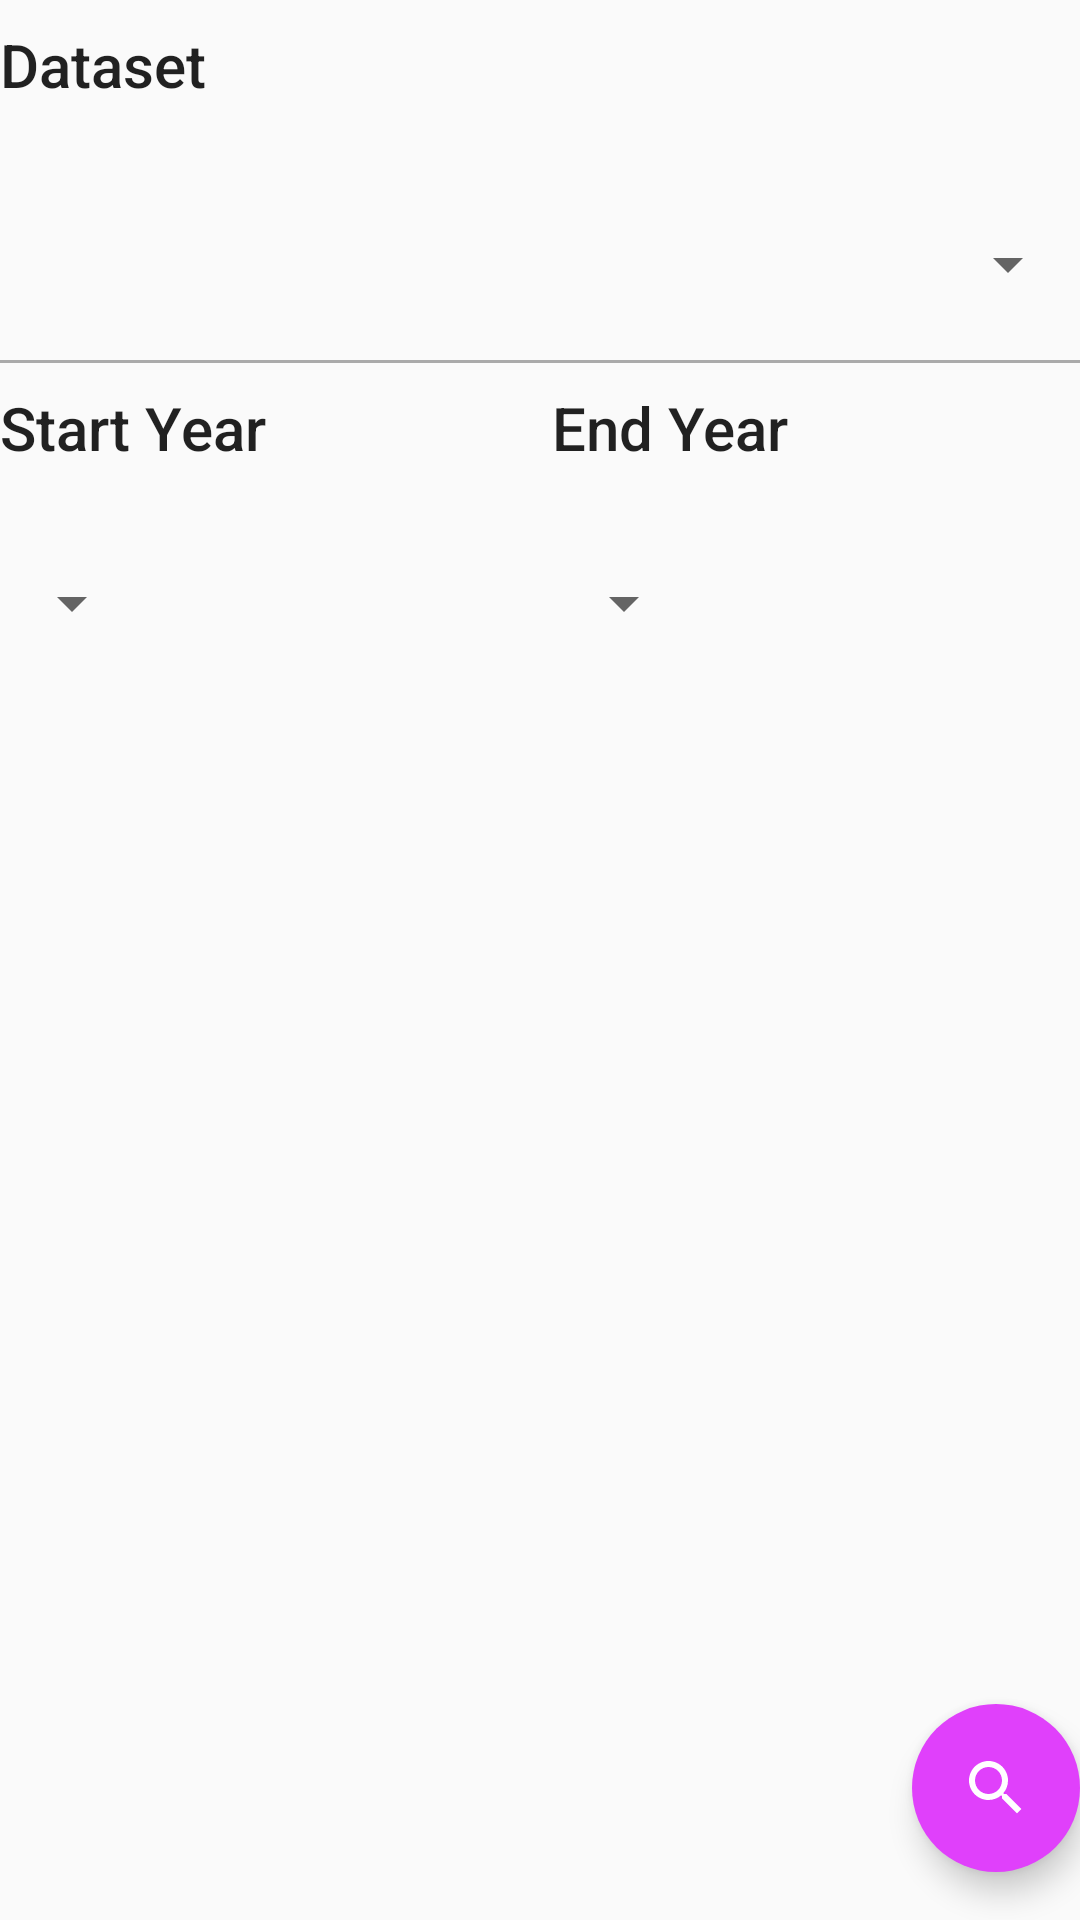

Produce the Android XML layout that renders to this screen, including the resource entries it uses.
<!-- AndroidManifest.xml: application theme AppTheme -->
<!-- res/layout/fragment_choose_dataset.xml -->
<?xml version="1.0" encoding="utf-8"?>
<RelativeLayout

    xmlns:app="http://schemas.android.com/apk/res-auto"

    xmlns:android="http://schemas.android.com/apk/res/android"

    android:id="@+id/fcd_rl"

    android:layout_width="match_parent"

    android:layout_height="match_parent"

    android:layout_gravity="start"

    android:layout_marginStart="@dimen/navigation_drawer_left_margin"

    android:layout_marginLeft="@dimen/navigation_drawer_left_margin"

    android:layout_marginRight="@dimen/navigation_drawer_right_margin"

    android:layout_marginEnd="@dimen/navigation_drawer_right_margin"

    >

    

    <TextView

        android:id="@+id/fcd_tv_dataset"

        android:layout_width="match_parent"

        android:layout_height="@dimen/navigation_drawer_item_height"

        android:text="@string/dataset"

        android:textAppearance="@style/TextAppearance.AppCompat.Title"

        android:layout_marginTop="@dimen/navigation_drawer_space_between_content_areas"

        android:layout_marginBottom="@dimen/navigation_drawer_space_between_content_areas"

        />

    

    <Spinner

        android:id="@+id/fcd_s_datasets"

        android:layout_width="match_parent"

        android:layout_height="@dimen/navigation_drawer_item_height"

        android:layout_marginBottom="@dimen/navigation_drawer_space_between_content_areas"

        android:layout_below="@id/fcd_tv_dataset"

        />

    
    
    <View

        android:id="@+id/fcd_v_divider"

        android:layout_width="match_parent"

        android:layout_height="1dp"

        android:background="@android:color/darker_gray"

        android:layout_below="@id/fcd_s_datasets"

        />

    

    <LinearLayout

        android:layout_marginTop="@dimen/navigation_drawer_space_between_content_areas"

        android:layout_width="match_parent"

        android:layout_height="wrap_content"

        android:layout_below="@id/fcd_v_divider"

        android:orientation="horizontal"

        android:baselineAligned="false"

        >

        

        <LinearLayout

            android:layout_width="0dp"

            android:layout_height="match_parent"

            android:layout_weight="1"

            android:layout_marginRight="@dimen/navigation_drawer_space_between_content_areas"

            android:layout_marginEnd="@dimen/navigation_drawer_space_between_content_areas"

            android:orientation="vertical"

            >

            

            <TextView

                android:text="@string/start_year"

                android:layout_width="wrap_content"

                android:layout_height="@dimen/navigation_drawer_item_height"

                android:textAppearance="@style/TextAppearance.AppCompat.Title"

                />

            

            <Spinner

                android:id="@+id/fcd_s_start_year"

                android:layout_height="@dimen/navigation_drawer_item_height"

                android:layout_width="wrap_content"

                />

        </LinearLayout>


        

        <LinearLayout

            android:layout_width="0dp"

            android:layout_weight="1"

            android:layout_height="match_parent"

            android:orientation="vertical"

            >

            

            <TextView

                android:text="@string/end_year"

                android:layout_height="@dimen/navigation_drawer_item_height"

                android:layout_width="wrap_content"

                android:textAppearance="@style/TextAppearance.AppCompat.Title"

                />

            

            <Spinner

                android:id="@+id/fcd_s_end_year"

                android:layout_height="@dimen/navigation_drawer_item_height"

                android:layout_width="wrap_content"

                />

        </LinearLayout>

    </LinearLayout>

    

    

    <android.support.design.widget.FloatingActionButton

        android:layout_width="wrap_content"

        android:layout_height="wrap_content"

        android:id="@+id/fcd_fab_search"

        android:layout_marginLeft="@dimen/layout_margin_start"

        android:layout_marginStart="@dimen/layout_margin_start"

        android:layout_marginBottom="@dimen/layout_margin_bottom"

        android:layout_alignParentBottom="true"

        android:layout_alignParentRight="true"

        android:layout_alignParentEnd="true"


        app:srcCompat="@drawable/ic_search_white_24dp"

        app:elevation="6dp"

        app:fabSize="normal"

        app:pressedTranslationZ="12dp"

        app:borderWidth="0dp"

        app:layout_anchorGravity="bottom|right|end"

        />

</RelativeLayout>
<!-- resources referenced by this layout -->
<resources>
  <dimen name="layout_margin_bottom">16dp</dimen>
  <dimen name="layout_margin_start">16dp</dimen>
  <dimen name="navigation_drawer_item_height">48dp</dimen>
  <dimen name="navigation_drawer_left_margin">16dp</dimen>
  <dimen name="navigation_drawer_right_margin">16dp</dimen>
  <dimen name="navigation_drawer_space_between_content_areas">8dp</dimen>
  <!-- drawable ic_search_white_24dp (drawable) -->
  <vector
  
      xmlns:android="http://schemas.android.com/apk/res/android"
  
      android:width="24dp"
  
      android:height="24dp"
  
      android:viewportWidth="24.0"
  
      android:viewportHeight="24.0"
  
      >
  
      <path
  
          android:fillColor="#FFFFFFFF"
  
          android:pathData="M15.5,14h-0.79l-0.28,-0.27C15.41,12.59 16,11.11 16,9.5 16,5.91 13.09,3 9.5,3S3,5.91 3,9.5 5.91,16 9.5,16c1.61,0 3.09,-0.59 4.23,-1.57l0.27,0.28v0.79l5,4.99L20.49,19l-4.99,-5zM9.5,14C7.01,14 5,11.99 5,9.5S7.01,5 9.5,5 14,7.01 14,9.5 11.99,14 9.5,14z"
  
          />
  
  </vector>
  <string name="dataset">Dataset</string>
  <string name="end_year">End Year</string>
  <string name="start_year">Start Year</string>
  <style name="AppTheme" parent="Theme.AppCompat.Light.DarkActionBar">
          
          <item name="colorPrimary">@color/green_500</item>
          <item name="colorPrimaryDark">@color/green_700</item>
          <item name="colorAccent">@color/purple_A200</item>
      </style>
  <color name="green_500">#4CAF50</color>
  <color name="green_700">#388E3C</color>
  <color name="purple_A200">#E040FB</color>
</resources>
